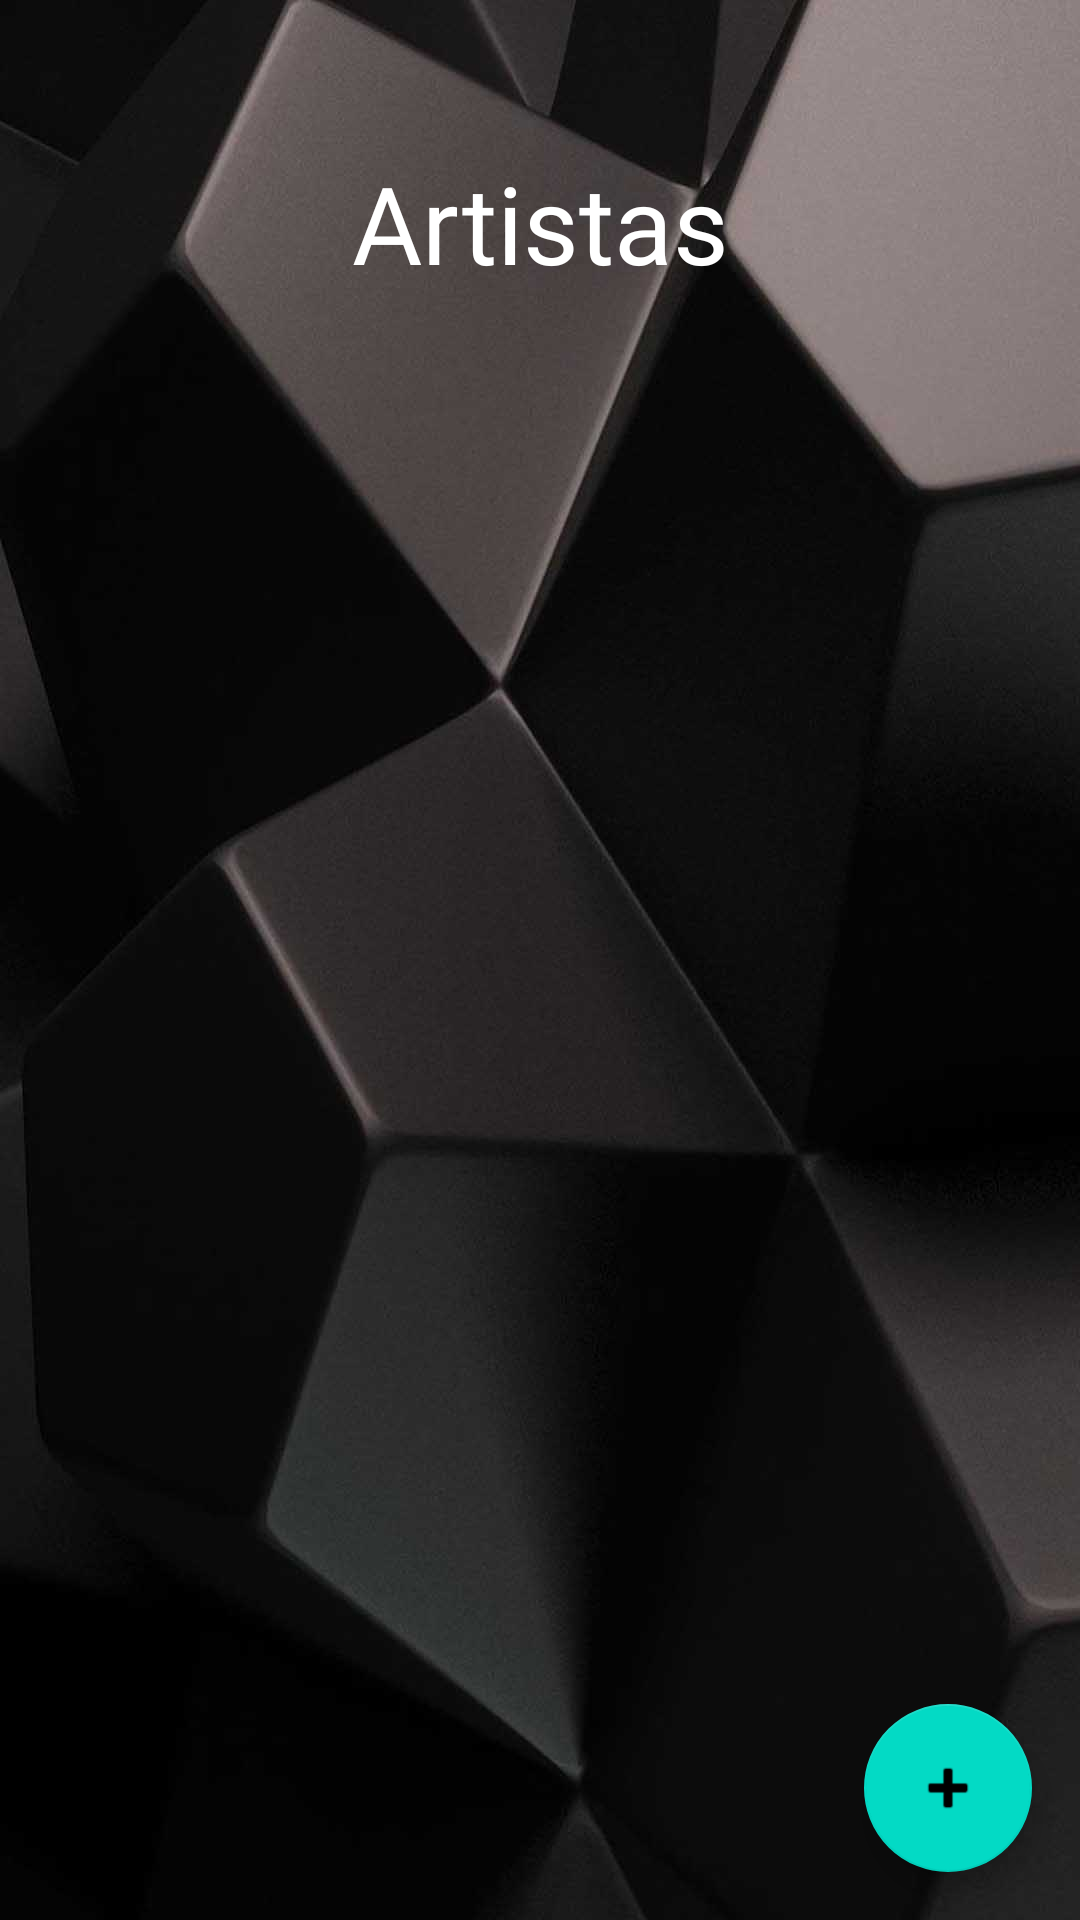

Produce the Android XML layout that renders to this screen, including the resource entries it uses.
<!-- AndroidManifest.xml: application theme Theme.3dSkillz -->
<!-- res/layout/fragment_artistas.xml -->
<?xml version="1.0" encoding="utf-8"?>
<androidx.constraintlayout.widget.ConstraintLayout xmlns:android="http://schemas.android.com/apk/res/android"
    xmlns:app="http://schemas.android.com/apk/res-auto"
    xmlns:tools="http://schemas.android.com/tools"
    android:layout_width="match_parent"
    android:layout_height="match_parent"
    android:background="@drawable/bck"
    tools:context=".fragments.ArtistasFragment">

    <androidx.constraintlayout.widget.Guideline
        android:id="@+id/guideline2"
        android:layout_width="wrap_content"
        android:layout_height="wrap_content"
        android:orientation="horizontal"
        app:layout_constraintGuide_begin="116dp" />

    <TextView
        android:id="@+id/textView"
        android:layout_width="0dp"
        android:layout_height="wrap_content"
        android:layout_marginTop="32dp"
        android:fontFamily="@font/alfa_slab_one"
        android:gravity="center"
        android:text="Artistas"
        android:textColor="#FFFFFF"
        android:textSize="36sp"
        app:layout_constraintBottom_toTopOf="@+id/guideline2"
        app:layout_constraintEnd_toEndOf="parent"
        app:layout_constraintStart_toStartOf="parent"
        app:layout_constraintTop_toTopOf="parent" />

    <androidx.recyclerview.widget.RecyclerView
        android:id="@+id/recyclerArtistasF"
        android:layout_width="0dp"
        android:layout_height="0dp"
        app:layout_constraintBottom_toBottomOf="parent"
        app:layout_constraintEnd_toEndOf="parent"
        app:layout_constraintStart_toStartOf="parent"
        app:layout_constraintTop_toTopOf="@+id/guideline2" />

    <com.google.android.material.floatingactionbutton.FloatingActionButton
        android:id="@+id/btaddArtist"
        android:layout_width="wrap_content"
        android:layout_height="wrap_content"
        android:layout_marginEnd="16dp"
        android:layout_marginBottom="16dp"
        android:clickable="true"
        android:src="@android:drawable/ic_input_add"
        app:layout_constraintBottom_toBottomOf="parent"
        app:layout_constraintEnd_toEndOf="parent" />
</androidx.constraintlayout.widget.ConstraintLayout>
<!-- resources referenced by this layout -->
<resources>
  <!-- drawable bck: jpg bitmap (drawable, 62417 bytes) -->
  <style name="Theme.3dSkillz" parent="Theme.MaterialComponents.DayNight.NoActionBar">
          
          <item name="colorPrimary">#FFFFFF</item>
          <item name="colorPrimaryVariant">@color/purple_700</item>
          <item name="colorOnPrimary">@color/white</item>
          
          <item name="colorSecondary">@color/teal_200</item>
          <item name="colorSecondaryVariant">@color/teal_700</item>
          <item name="colorOnSecondary">@color/black</item>
          
          <item name="android:statusBarColor" tools:targetApi="l">?attr/colorPrimaryVariant</item>
          
      </style>
  <!-- not gathered from this repository: default colours our renderer supplied (Android Studio template values) -->
  <color name="purple_700">#FF3700B3</color>
  <color name="teal_200">#FF03DAC5</color>
  <color name="teal_700">#FF018786</color>
  <color name="black">#FF000000</color>
  <color name="white">#FFFFFFFF</color>
</resources>
